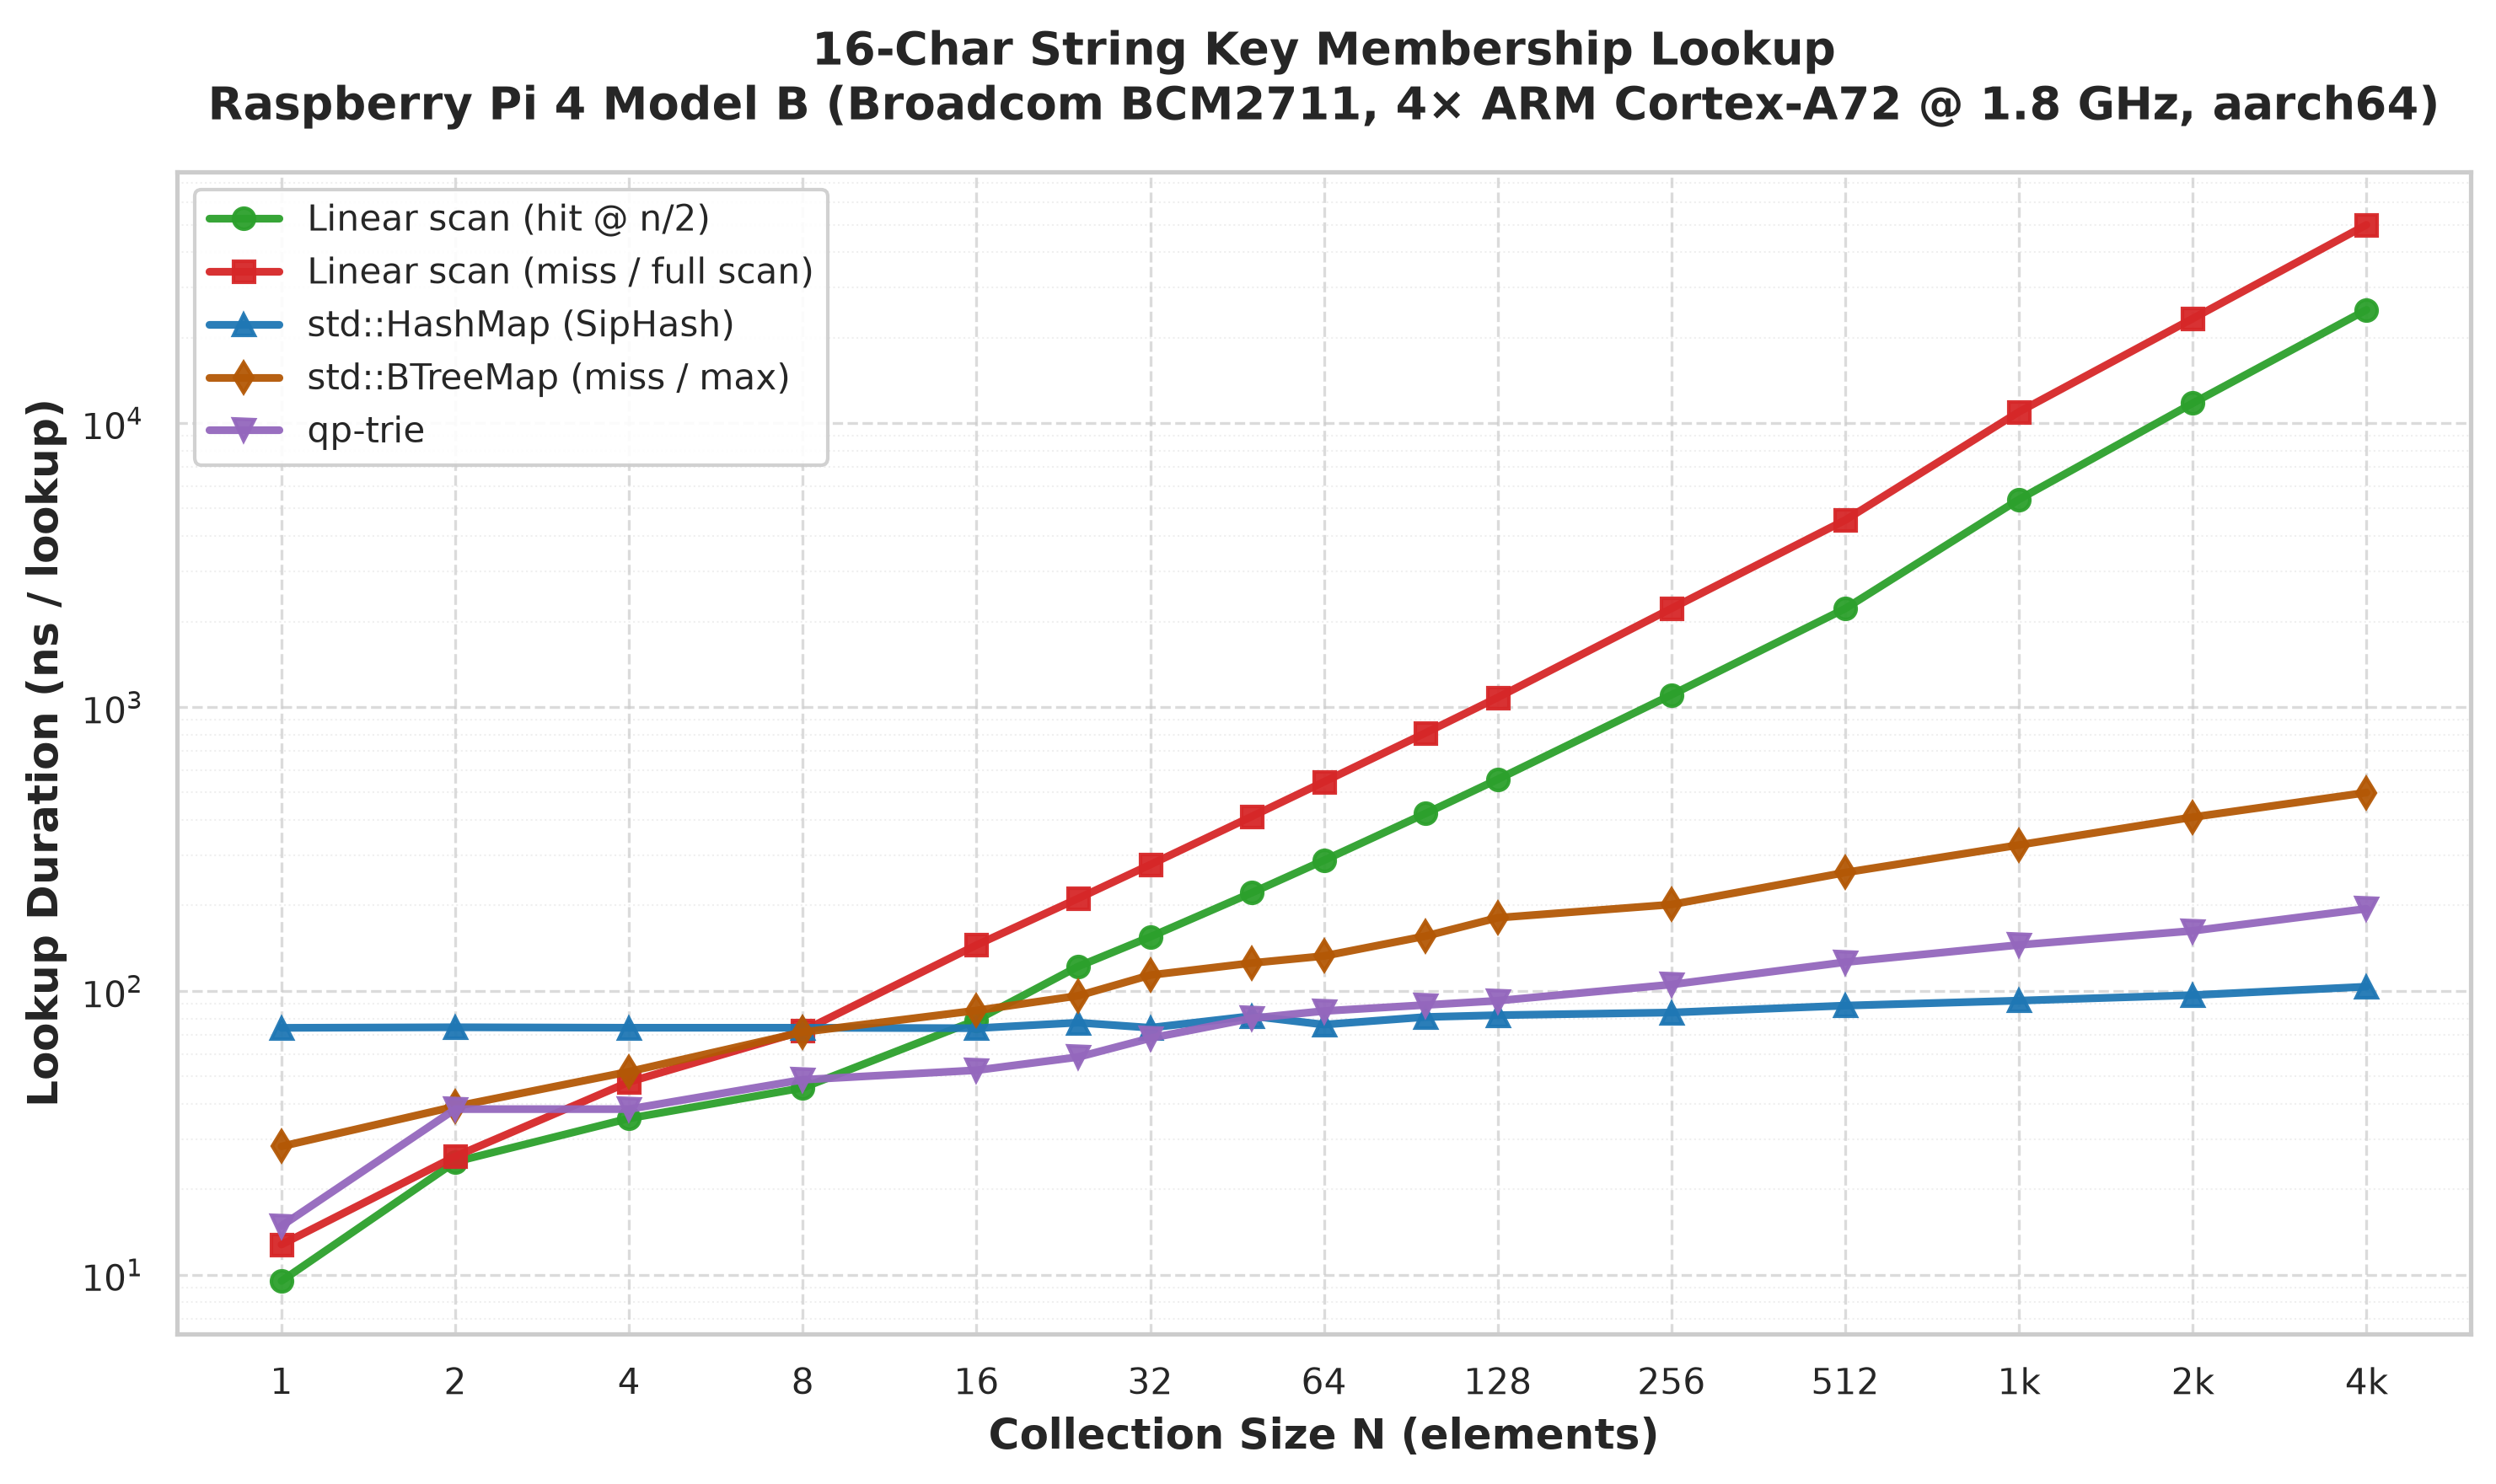

The data file committed next to this chart (first rows):
N, linear_mid, linear_max, hashmap, btree_max, trie
1, 9.514, 12.78, 74.11, 28.33, 14.86
2, 25, 26.11, 74.45, 39.17, 38.34
4, 35.56, 47.78, 74.17, 51.95, 38.33
8, 45.56, 72.23, 74.17, 71.6, 48.66
16, 78.89, 145, 73.89, 85.32, 52.54
24, 121.9, 211.7, 77.3, 96.12, 58.48
32, 155, 278.3, 74.17, 113.7, 68.14
48, 221.7, 411.7, 81.54, 125.4, 80.09
64, 288.3, 545, 76.09, 132.7, 84.94
96, 421.7, 810.6, 80.92, 156, 89.2
128, 556.1, 1080, 82.12, 181, 92.34
256, 1103, 2224, 83.92, 201.5, 105.3
512, 2221, 4551, 88.76, 261.1, 126.2
1024, 5383, 10951, 92.41, 326.6, 145.2
2048, 11747, 23339, 96.63, 409.3, 162.8
4096, 25052, 49929, 103.5, 499.4, 194.7
